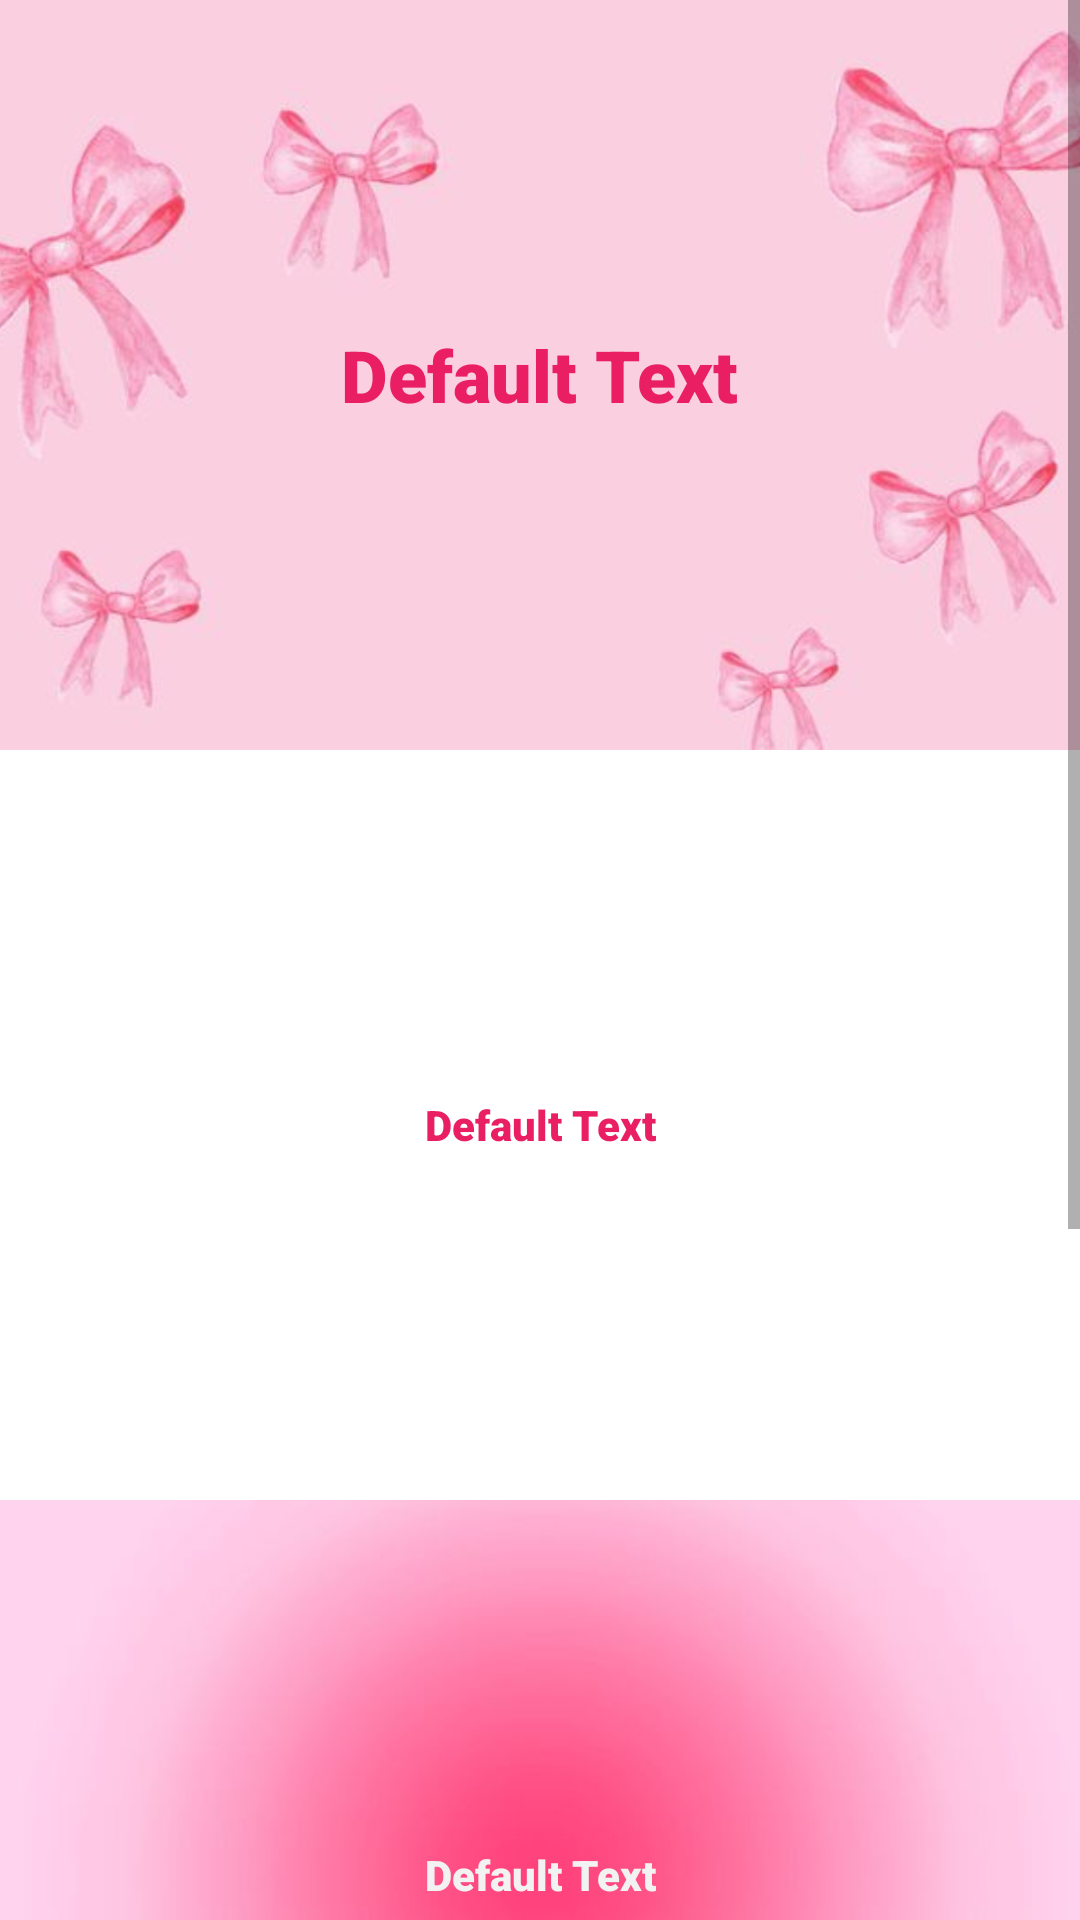

This screen was rendered from an Android layout file. Write that file and the resources it references.
<!-- AndroidManifest.xml: application theme Theme.BirthdayCardApp -->
<!-- res/layout/activity_print1.xml -->
<?xml version="1.0" encoding="utf-8"?>
<androidx.constraintlayout.widget.ConstraintLayout
    xmlns:android="http://schemas.android.com/apk/res/android"
    xmlns:tools="http://schemas.android.com/tools"
    android:id="@+id/main"
    android:layout_width="match_parent"
    android:layout_height="match_parent"
    tools:context=".PrintActivity1">

    <FrameLayout
        android:layout_width="match_parent"
        android:layout_height="match_parent">

        <ScrollView
            android:layout_width="match_parent"
            android:layout_height="match_parent">

            <LinearLayout
                android:layout_width="match_parent"
                android:layout_height="wrap_content"
                android:orientation="vertical">

                <FrameLayout
                    android:layout_width="match_parent"
                    android:layout_height="250dp">

                    <ImageView
                        android:id="@+id/temp1bg1"
                        android:layout_width="match_parent"
                        android:layout_height="250dp"
                        android:src="@drawable/temp1bg1"
                        android:scaleType="centerCrop"
                        android:contentDescription="@string/image_desc" />

                    <TextView
                        android:id="@+id/textViewtemp1bg1"
                        android:layout_width="wrap_content"
                        android:layout_height="wrap_content"
                        android:layout_gravity="center"
                        android:text="Default Text"
                        android:textColor="#E91E63"
                        android:textSize="24sp"
                        android:textStyle="bold"
                        android:fontFamily="sans-serif-black"
                        android:gravity="center"
                        android:background="@android:color/transparent" />

                </FrameLayout>

                <FrameLayout
                    android:layout_width="match_parent"
                    android:layout_height="250dp">

                    <ImageView
                        android:id="@+id/temp1bg2"
                        android:layout_width="match_parent"
                        android:layout_height="250dp"
                        android:src="@drawable/temp1bg2"
                        android:scaleType="centerCrop"
                        android:contentDescription="@string/image_desc" />

                    <TextView
                        android:id="@+id/textViewtemp1bg2"
                        android:layout_width="wrap_content"
                        android:layout_height="wrap_content"
                        android:layout_gravity="center"
                        android:text="Default Text"
                        android:textColor="#E91E63"
                        android:textSize="14sp"
                        android:fontFamily="sans-serif-black"
                        android:gravity="center"
                        android:background="@android:color/transparent" />

                </FrameLayout>

                <FrameLayout
                    android:layout_width="match_parent"
                    android:layout_height="250dp">

                    <ImageView
                        android:id="@+id/temp1bg3"
                        android:layout_width="match_parent"
                        android:layout_height="250dp"
                        android:src="@drawable/temp1bg3"
                        android:scaleType="centerCrop"
                        android:contentDescription="@string/image_desc" />

                    <TextView
                        android:id="@+id/textViewtemp1bg3"
                        android:layout_width="wrap_content"
                        android:layout_height="wrap_content"
                        android:layout_gravity="center"
                        android:text="Default Text"
                        android:textColor="#F2F2F2"
                        android:textSize="14sp"
                        android:fontFamily="sans-serif-black"
                        android:gravity="center"
                        android:background="@android:color/transparent" />

                </FrameLayout>

                <FrameLayout
                    android:layout_width="match_parent"
                    android:layout_height="250dp">

                    <ImageView
                        android:id="@+id/temp1bg4"
                        android:layout_width="match_parent"
                        android:layout_height="250dp"
                        android:src="@drawable/temp1bg4"
                        android:scaleType="centerCrop"
                        android:contentDescription="@string/image_desc" />

                    <TextView
                        android:id="@+id/textViewtemp1bg4"
                        android:layout_width="wrap_content"
                        android:layout_height="wrap_content"
                        android:layout_gravity="center"
                        android:text="Default Text"
                        android:textColor="#E91E63"
                        android:textSize="14dp"
                        android:fontFamily="sans-serif-black"
                        android:gravity="center"
                        android:background="@android:color/transparent" />

                </FrameLayout>

            </LinearLayout>

        </ScrollView>

    </FrameLayout>

</androidx.constraintlayout.widget.ConstraintLayout>
<!-- resources referenced by this layout -->
<resources>
  <!-- drawable temp1bg1: png bitmap (drawable, 555337 bytes) -->
  <!-- drawable temp1bg3: png bitmap (drawable, 284583 bytes) -->
  <!-- drawable temp1bg4: png bitmap (drawable, 320355 bytes) -->
  <string name="image_desc">Description of the image</string>
  <style name="Theme.BirthdayCardApp" parent="Theme.AppCompat.Light.NoActionBar">
          <item name="colorPrimary">@color/colorPrimaryLight</item>
          <item name="colorPrimaryDark">@color/colorPrimaryDarkLight</item>
          <item name="colorAccent">@color/colorAccentLight</item>
          <item name="android:textColor">@color/textColorLight</item>
          <item name="android:background">@color/backgroundLight</item>
      </style>
  <color name="colorPrimaryLight">#FFFFFF</color>
  <color name="colorPrimaryDarkLight">#F9BFE4</color>
  <color name="colorAccentLight">#F53D64</color>
  <color name="textColorLight">#000000</color>
  <color name="backgroundLight">#FFFFFF</color>
</resources>
